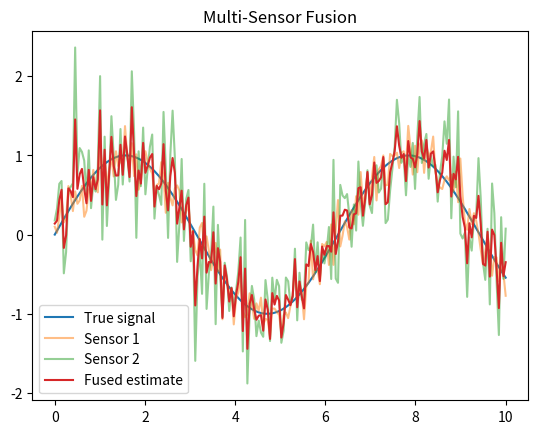

Recreate this plot in Python. (Note: this script raises an exception after producing the figure.)
"""
Multi-sensor fusion demonstration.

Simulates two sensors with different noise levels measuring the same
underlying 1D signal and fuses their outputs.
"""

import numpy as np
import matplotlib.pyplot as plt


def generate_signal(n: int = 200) -> tuple[np.ndarray, np.ndarray]:
    """Generate a 1D sinusoidal signal.

    Args:
        n: Number of time samples.

    Returns:
        tuple[np.ndarray, np.ndarray]: Time vector t and signal values
        sin(t), both of length n.
    """
    t = np.linspace(0, 10, n)
    signal = np.sin(t)
    return t, signal


def noisy_sensor(signal: np.ndarray, std: float) -> np.ndarray:
    """Simulate a noisy sensor measuring a 1D signal.

    Args:
        signal: Clean 1D signal samples.
        std: Standard deviation of the additive Gaussian noise.

    Returns:
        np.ndarray: Noisy measurements with the same shape as signal.
    """
    noise = np.random.normal(0, std, len(signal))
    return signal + noise


def fuse(sensor_a: np.ndarray, sensor_b: np.ndarray) -> np.ndarray:
    """Fuse two sensor measurements by simple averaging.

    Args:
        sensor_a: First sensor measurements.
        sensor_b: Second sensor measurements.

    Returns:
        np.ndarray: Element-wise average of the two sensor signals.
    """
    return (sensor_a + sensor_b) / 2


if __name__ == "__main__":
    np.random.seed(42)

    t, true_signal = generate_signal()

    sensor1 = noisy_sensor(true_signal, 0.2)
    sensor2 = noisy_sensor(true_signal, 0.5)

    fused = fuse(sensor1, sensor2)

    plt.plot(t, true_signal, label="True signal")
    plt.plot(t, sensor1, alpha=0.5, label="Sensor 1")
    plt.plot(t, sensor2, alpha=0.5, label="Sensor 2")
    plt.plot(t, fused, label="Fused estimate")

    plt.legend()
    plt.title("Multi-Sensor Fusion")

    plt.savefig("../assets/multi_sensor_fusion.png")
